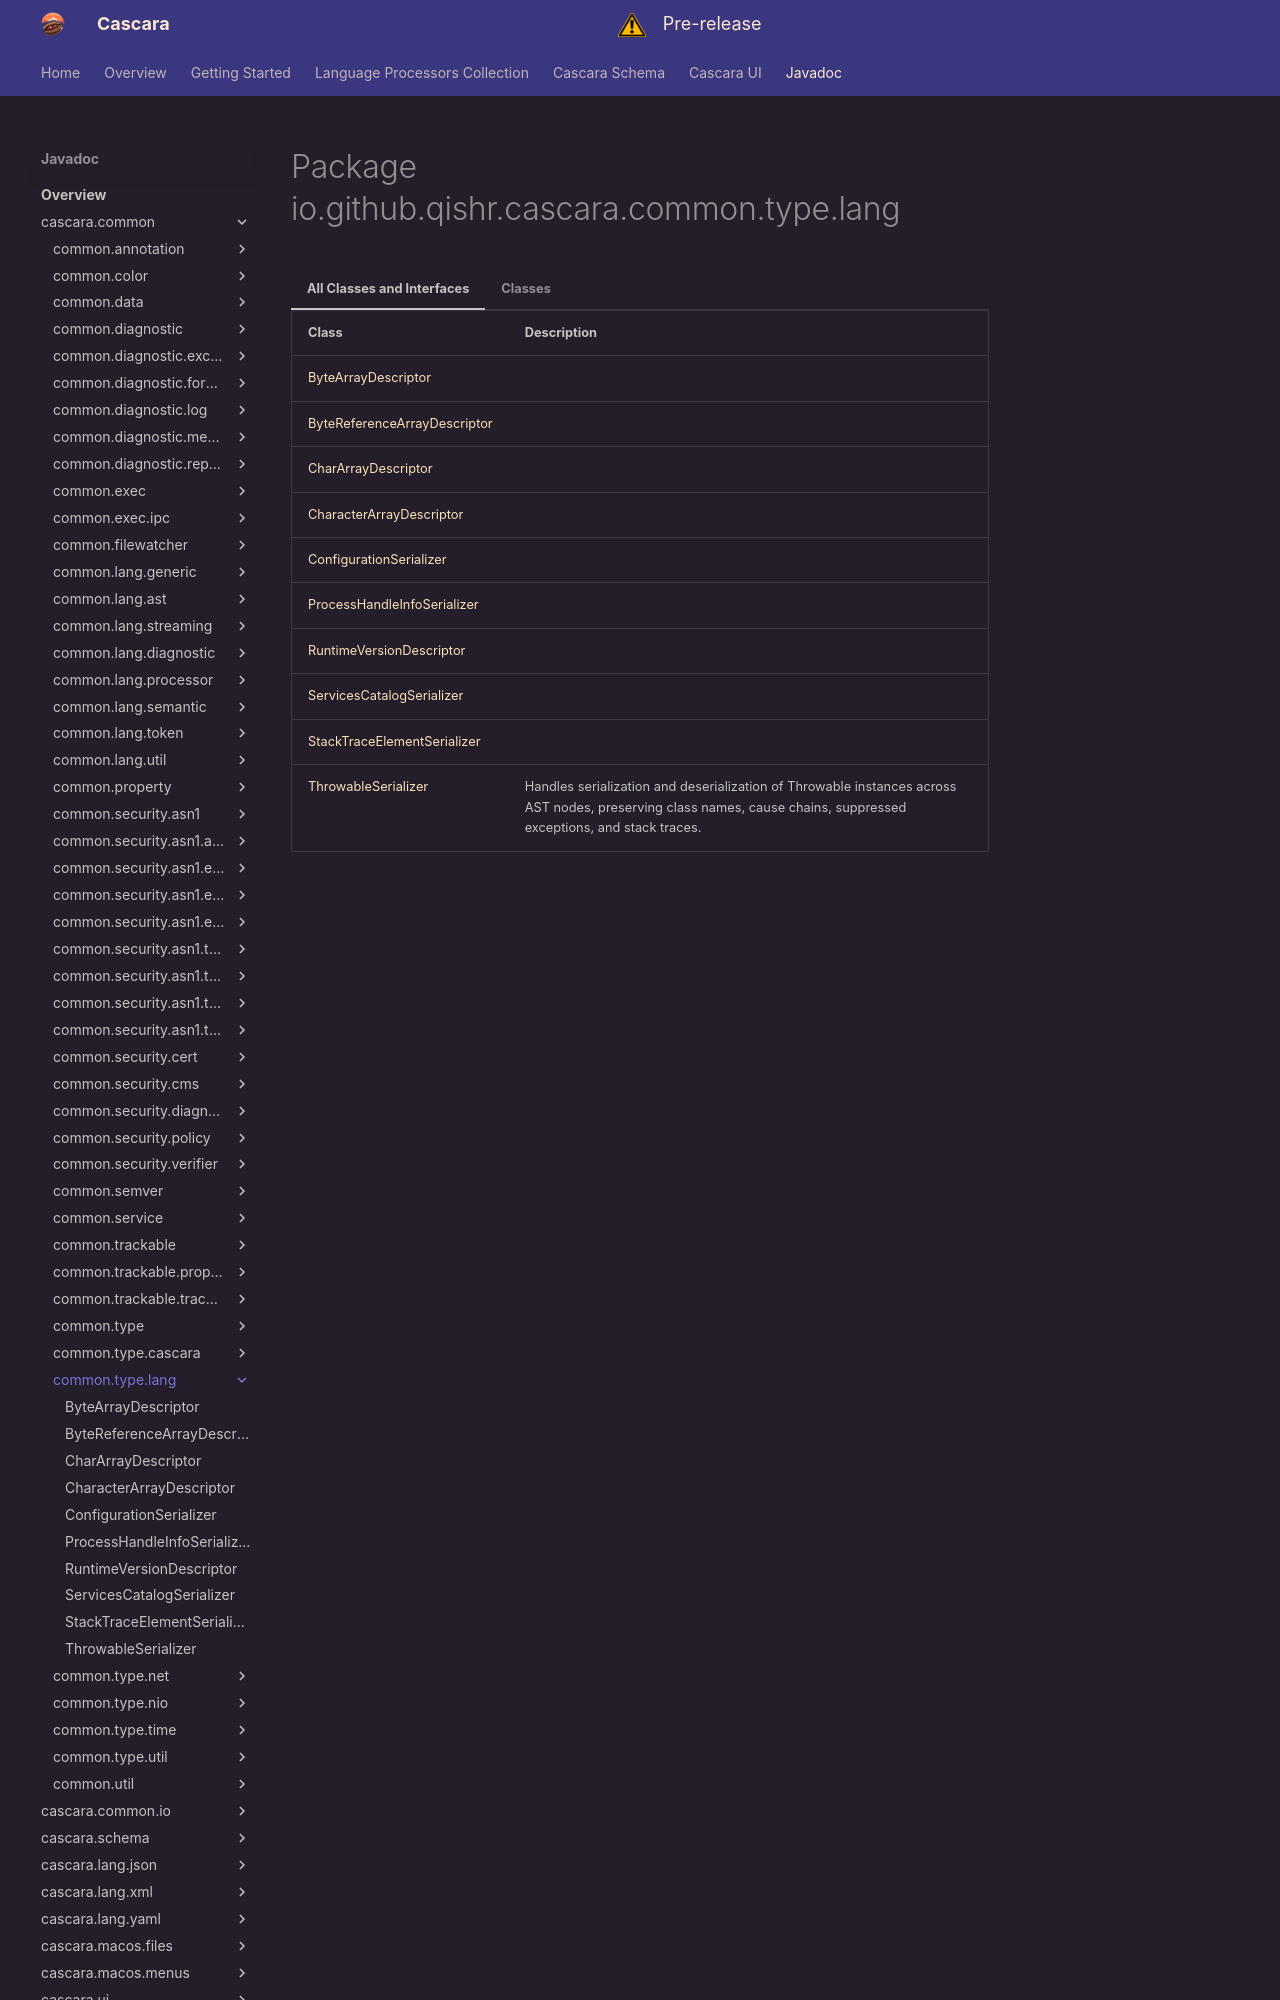

repository: qishr/qishr.github.io · page: javadoc/latest/cascara.common/io/github/qishr/cascara/common/type/lang/index.html · generator: mkdocs


# Package io.github.qishr.cascara.common.type.lang




=== "All Classes and Interfaces"

    | Class                                                           | Description                                                                                                                                                       |
    |-----------------------------------------------------------------|-------------------------------------------------------------------------------------------------------------------------------------------------------------------|
    | [ByteArrayDescriptor](ByteArrayDescriptor.md)                   |                                                                                                                                                                   |
    | [ByteReferenceArrayDescriptor](ByteReferenceArrayDescriptor.md) |                                                                                                                                                                   |
    | [CharArrayDescriptor](CharArrayDescriptor.md)                   |                                                                                                                                                                   |
    | [CharacterArrayDescriptor](CharacterArrayDescriptor.md)         |                                                                                                                                                                   |
    | [ConfigurationSerializer](ConfigurationSerializer.md)           |                                                                                                                                                                   |
    | [ProcessHandleInfoSerializer](ProcessHandleInfoSerializer.md)   |                                                                                                                                                                   |
    | [RuntimeVersionDescriptor](RuntimeVersionDescriptor.md)         |                                                                                                                                                                   |
    | [ServicesCatalogSerializer](ServicesCatalogSerializer.md)       |                                                                                                                                                                   |
    | [StackTraceElementSerializer](StackTraceElementSerializer.md)   |                                                                                                                                                                   |
    | [ThrowableSerializer](ThrowableSerializer.md)                   | Handles serialization and deserialization of Throwable instances across AST nodes, preserving class names, cause chains, suppressed exceptions, and stack traces. |


=== "Classes"
